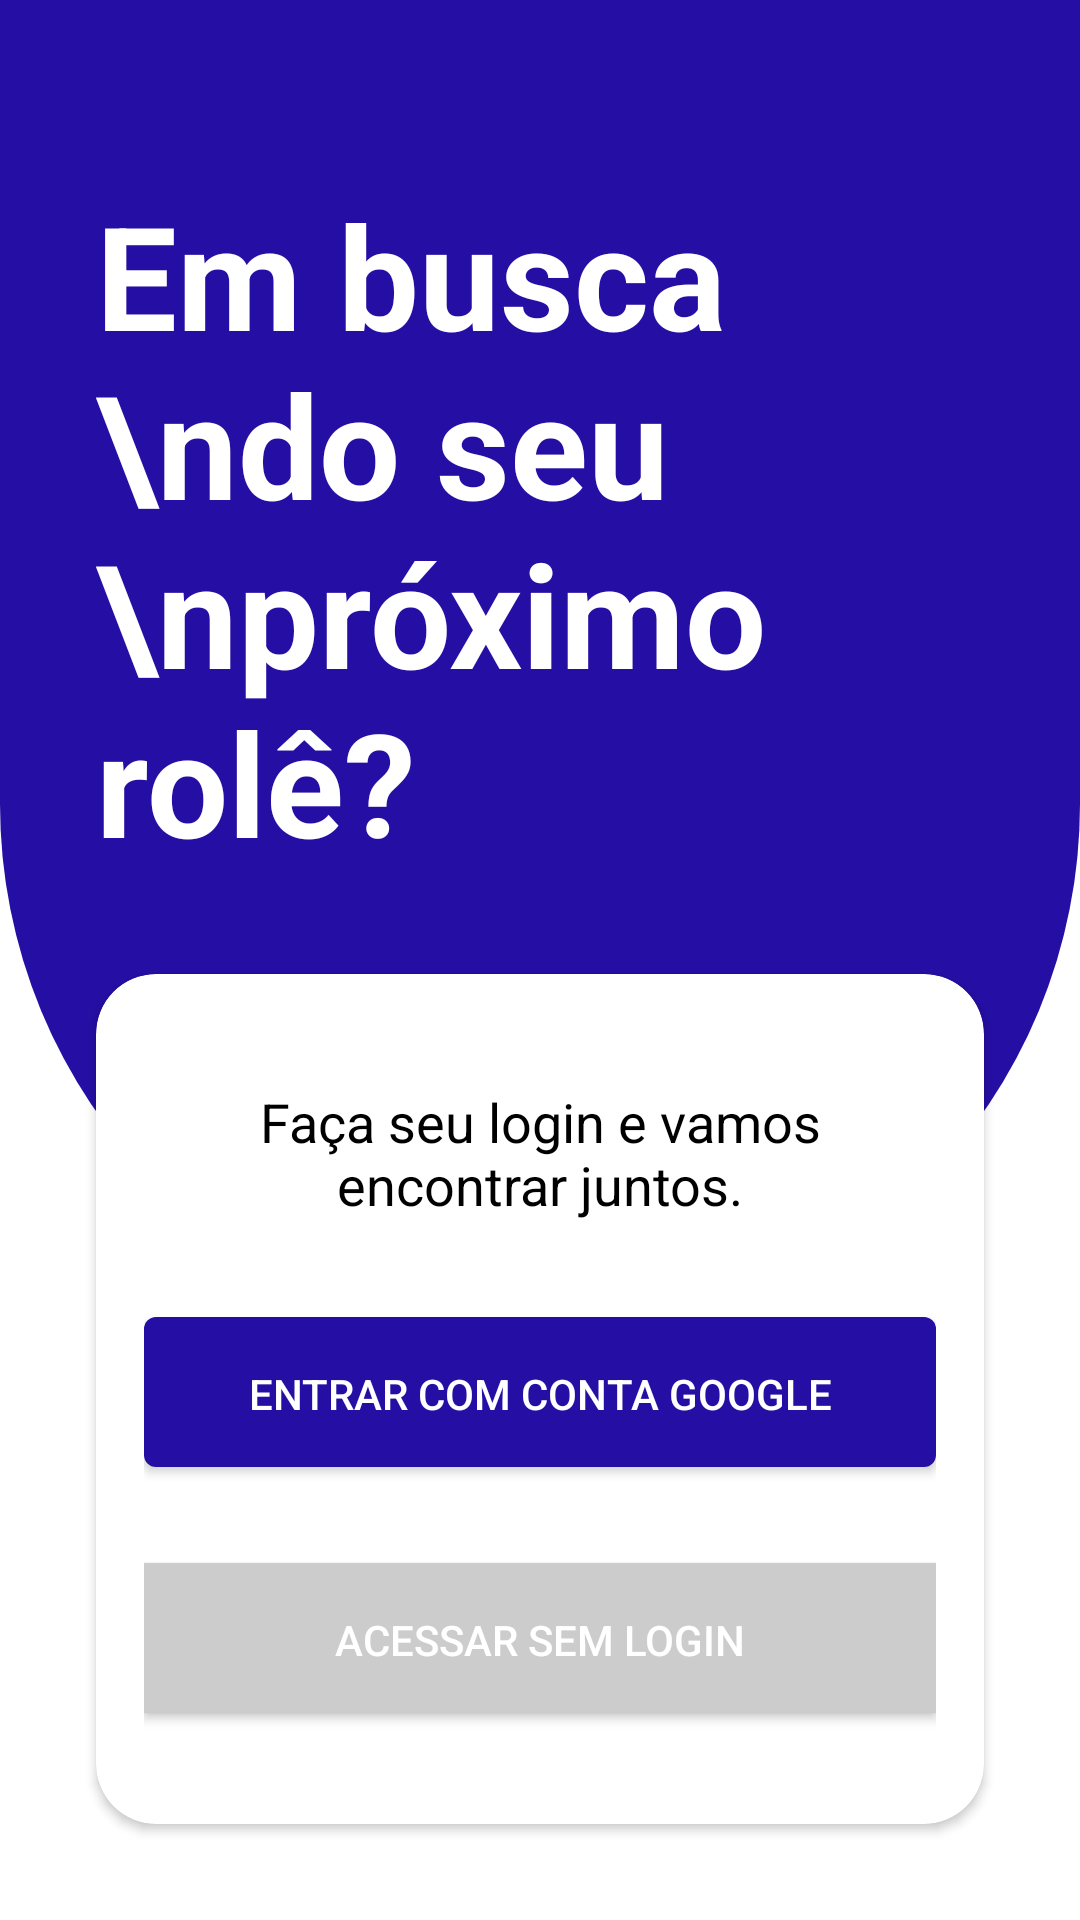

Android layout source for this screen:
<!-- AndroidManifest.xml: application theme Theme.Hype -->
<!-- res/layout/activity_login.xml -->
<?xml version="1.0" encoding="utf-8"?>
<androidx.constraintlayout.widget.ConstraintLayout xmlns:android="http://schemas.android.com/apk/res/android"
    xmlns:app="http://schemas.android.com/apk/res-auto"
    xmlns:tools="http://schemas.android.com/tools"
    android:layout_width="match_parent"
    android:layout_height="match_parent"
    tools:context=".presenter.login.LoginActivity">

    <View
        android:id="@+id/view"
        android:layout_width="match_parent"
        android:layout_height="0dp"
        android:background="@drawable/background_login"
        app:layout_constraintBottom_toTopOf="@+id/guideline" />

    <androidx.appcompat.widget.AppCompatTextView
        android:id="@+id/tvTitle"
        android:layout_width="0dp"
        android:layout_height="wrap_content"
        android:layout_marginHorizontal="32dp"
        android:layout_marginTop="32dp"
        android:text="Em busca \ndo seu \npróximo rolê?"
        android:textColor="@color/white"
        android:textSize="48sp"
        android:textStyle="bold"
        app:layout_constraintBottom_toTopOf="@+id/guideline2"
        app:layout_constraintEnd_toEndOf="parent"
        app:layout_constraintStart_toStartOf="parent"
        app:layout_constraintTop_toTopOf="parent" />

    <androidx.constraintlayout.widget.Guideline
        android:id="@+id/guideline"
        android:layout_width="wrap_content"
        android:layout_height="wrap_content"
        android:orientation="horizontal"
        app:layout_constraintGuide_percent="0.7" />

    <androidx.constraintlayout.widget.Guideline
        android:id="@+id/guideline2"
        android:layout_width="wrap_content"
        android:layout_height="wrap_content"
        android:orientation="horizontal"
        app:layout_constraintGuide_percent="0.5" />

    <androidx.cardview.widget.CardView
        android:id="@+id/cardView4"
        android:layout_width="match_parent"
        android:layout_height="0dp"
        android:layout_margin="32dp"
        android:background="@color/white"
        android:elevation="4dp"
        app:cardCornerRadius="20dp"
        app:layout_constraintBottom_toBottomOf="parent"
        app:layout_constraintEnd_toEndOf="parent"
        app:layout_constraintTop_toBottomOf="@+id/tvTitle">

        <androidx.appcompat.widget.LinearLayoutCompat
            android:layout_width="match_parent"
            android:layout_height="match_parent"
            android:gravity="center"
            android:orientation="vertical"
            android:padding="16dp">

            <androidx.appcompat.widget.AppCompatTextView
                android:layout_width="match_parent"
                android:layout_height="wrap_content"
                android:gravity="center"
                android:text="Faça seu login e vamos encontrar juntos."
                android:textColor="@color/black"
                android:textSize="18sp" />

            <androidx.appcompat.widget.AppCompatButton
                android:id="@+id/btnGoogle"
                android:layout_width="match_parent"
                android:layout_height="50dp"
                android:layout_marginTop="32dp"
                android:background="@drawable/button_radius"
                android:padding="16dp"
                android:text="Entrar com conta Google"
                android:textColor="@color/white" />

            <androidx.appcompat.widget.AppCompatButton
                android:id="@+id/btnWithoutLogin"
                android:layout_width="match_parent"
                android:layout_height="50dp"
                android:layout_marginTop="32dp"
                android:padding="16dp"
                android:background="#CCC"
                android:text="Acessar sem login"
                android:textColor="@color/white" />

        </androidx.appcompat.widget.LinearLayoutCompat>

    </androidx.cardview.widget.CardView>

</androidx.constraintlayout.widget.ConstraintLayout>
<!-- resources referenced by this layout -->
<resources>
  <color name="black">#FF000000</color>
  <color name="white">#FFFFFFFF</color>
  <!-- drawable background_login (drawable) -->
  <?xml version="1.0" encoding="utf-8"?>
  <shape xmlns:android="http://schemas.android.com/apk/res/android" android:shape="rectangle" >
      <solid android:color="@color/color_brand_1" />
      <corners
          android:bottomLeftRadius="200dp"
          android:bottomRightRadius="200dp">
      </corners>
  </shape>
  <!-- drawable button_radius (drawable) -->
  <?xml version="1.0" encoding="UTF-8"?>
  <selector
      xmlns:android="http://schemas.android.com/apk/res/android">
      <item android:state_enabled="false">
          <shape>
              <corners android:radius="4dp" />
              <solid android:color="@color/color_brand_1" />
          </shape>
      </item>
  
      
      <item android:state_pressed="true">
          <shape>
              <corners android:radius="4dp" />
              <solid android:color="@color/color_brand_1" />
          </shape>
      </item>
  
      
      <item android:state_enabled="true">
          <shape>
              <corners android:radius="4dp" />
              <solid android:color="@color/color_brand_1" />
          </shape>
      </item>
  
  </selector>
  <style name="Theme.Hype" parent="Theme.MaterialComponents.Light.DarkActionBar">
          
          <item name="colorPrimary">@color/color_brand_1</item>
          <item name="colorPrimaryVariant">@color/color_brand_1</item>
          <item name="colorOnPrimary">@color/white</item>
          
          <item name="colorSecondary">@color/teal_200</item>
          <item name="colorSecondaryVariant">@color/teal_700</item>
          <item name="colorOnSecondary">@color/black</item>
          
          <item name="android:statusBarColor" tools:targetApi="l">?attr/colorPrimaryVariant</item>
          
          <item name="android:windowContentOverlay">@null</item>
          <item name="bottomSheetDialogTheme">@style/AppBottomSheetDialogTheme</item>
      </style>
  <color name="color_brand_1">#250EA4</color>
  <color name="teal_200">#FF03DAC5</color>
  <color name="teal_700">#FF018786</color>
  <style name="AppBottomSheetDialogTheme" parent="Theme.Design.Light.BottomSheetDialog">
          <item name="bottomSheetStyle">@style/AppModalStyle</item>
          <item name="android:windowIsFloating">false</item>
          <item name="android:windowSoftInputMode">adjustResize</item>
      </style>
  <style name="AppModalStyle" parent="Widget.Design.BottomSheet.Modal">
          <item name="android:background">@drawable/bottom_sheet_box</item>
      </style>
</resources>
